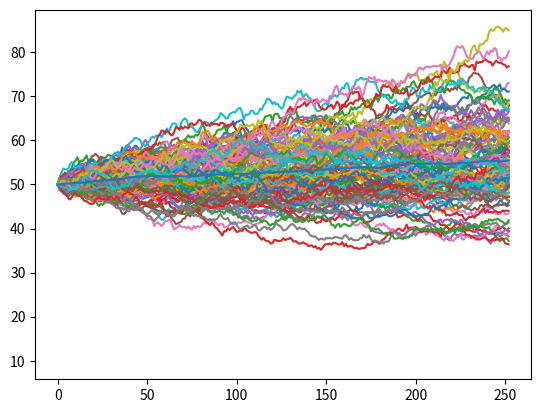

Here is the Python script that generated this plot:
from scipy import stats
from numpy import log, exp, sqrt
import numpy as np
import pandas as pd
import matplotlib.pyplot as plt



#in ordine: Stock price, strike price, time-to-expiry, risk-free rate, volatility  
def call_option_price(S, E, T,rf ,sigma):
    #prima dobbiamo calcolarci i parametri d1 e d2
    d1=(log(S/E) + (rf+sigma*sigma/2.0)*T)/(sigma * sqrt(T))
    d2=d1-sigma*sqrt(T)
    print("d1 and d2: %s, %s" % (d1,d2))
    #usiamo la N(x) distribuzione normale standard per calcolare il prezzo dell' opzione
    #uso la pnorm di R in pratica
    return S*stats.norm.cdf(d1)-E*exp(-rf*T)*stats.norm.cdf(d2)


def put_option_price(S, E, T,rf ,sigma):
    #prima dobbiamo calcolarci i parametri d1 e d2
    d1=(log(S/E) + (rf+sigma*sigma/2.0)*T)/(sigma * sqrt(T))
    d2=d1-sigma*sqrt(T)
    print("d1 and d2: %s, %s" % (d1,d2))
    #usiamo la N(x) distribuzione normale standard per calcolare il prezzo dell' opzione
    #uso la pnorm di R in pratica
    return -S*stats.norm.cdf(-d1)+E*exp(-rf*T)*stats.norm.cdf(-d2)


##############################################################----MONTE CARLO SIMULATION----###################################
NUM_OF_SIMULATIONS = 100

def stock_monte_carlo(S0, mu, sigma, N=252):
    result=[]

    #possibili realizzazione di S(t)
    for _ in range(NUM_OF_SIMULATIONS):
        prices=[S0]
        for _ in range(N):
            #simuliamo il campio day by day quindi t = 1
            t = 1
            stock_price = prices[-1] * np.exp((mu-0.5 * sigma ** 2)*t + 
                                              sigma * np.random.normal()) #np.random.normal e' N(0,1)
            prices.append(stock_price)
        result.append(prices)

    simulation_data = pd.DataFrame(result)
    #faccio la matrice trasposta perche' dopo le colonne avranno le time series, ogni colonna sara' una simulazione
    simulation_data = simulation_data.T

    simulation_data['mean'] = simulation_data.mean(axis=1)
    print(simulation_data)
    print("PREDICTION WITH MONTE CARLO SIMULATION : ",simulation_data['mean'].tail(1)) #uso la .tail() peche' 

    plt.plot(simulation_data)
    plt.show()

    ############ MONTE CARLO CON BLACK SCHOLES E LE OPZIONI ##########################

class OptionPricing:
    def __init__(self,S0,E,T,rf,sigma,iterations):
        self.S0=S0
        self.E=E
        self.T = T
        self.rf=rf
        self.sigma=sigma
        self.iterations=iterations

    def call_option_simulation(self):
        #creiamo due colonne, la prima con 0s e la seconda con i payoff
        #la funzione payoff e' max(0,S-E)
        option_data = np.zeros([self.iterations, 2])

        rand = np.random.normal(0,1,[1,self.iterations]) #cro un array di iterations random values estratti da N(0,1)

        #equazione per S(t) oovero la stock price a T
        stock_price = self.S0 * np.exp(self.T*(self.rf - 0.5 * self.sigma ** 2)
                                       + self.sigma * np.sqrt(self.T) * rand)
        
        #calcoliamo S-E per calcolare max(S-E,0)
        option_data[:, 1] = stock_price - self.E

        #average for mc sim
        average = np.sum(np.amax(option_data,axis=1))/float(self.iterations)
        #print(option_data)

        return np.exp(-1.0 * self.rf*self.T)*average


if __name__=='__main__':
    #underlying stock price at t=0
    S0=100
    #strike price
    E=100
    #expiry = 1 anno, 365 giorni
    Td=365
    T=Td/365
    #risk-free rate
    rf=0.05
    sigma=0.2

    print("call option price according to black-scholes: ", call_option_price(S0,E,T,rf,sigma))
    ##simulazione di monte carlo stock price
    stock_monte_carlo(50,0.0005, 0.01)

    #simulazione di monte carlo opzioni
    model = OptionPricing(100,100,1,0.05,0.2,1000)
    sims=model.call_option_simulation()
    print(sims)
    plt.plot(sims)
    plt.show()